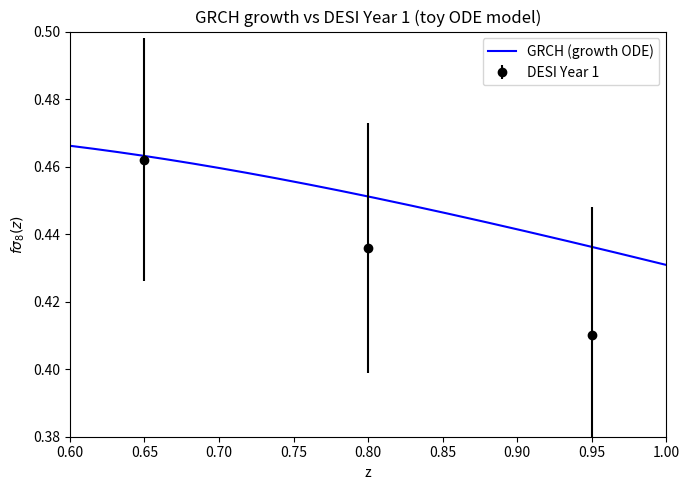

Generate this figure with matplotlib:
# run_grch_growth.py
# GRCH: Compute fσ8(z) vs DESI Year 1
# Pure numerical integration of the growth equation (no CLASS)

import numpy as np
import matplotlib.pyplot as plt
import os
import math

# ----------------------------
# Cosmology / GRCH parameters
# ----------------------------
H0 = 67.4
Om_b = 0.049
Om_mem0 = 0.26           # effective "memory" density today
Om_m = Om_b + Om_mem0    # total clustering matter in background
Om_r = 0.0
Om_L = 1.0 - Om_m - Om_r

at = 0.65                # transition scale factor
S0 = 0.95                # residual clustering factor today
sigma8_0 = 0.81          # present-day σ8 normalization


# ----------------------------
# Helper functions
# ----------------------------
def S_of_a(a: float) -> float:
    """Scale-dependent clustering suppression S(a)."""
    x = math.log(a) - math.log(at)
    return S0 + (1.0 - S0) * (1.0 - math.tanh(x / 0.5)) / 2.0


def E2_of_a(a: float) -> float:
    """E^2(a) = H^2(a)/H0^2."""
    return Om_m * a**-3 + Om_r * a**-4 + Om_L


def dlnH_dlnA(a: float) -> float:
    """Derivative d ln H / d ln a."""
    E2 = E2_of_a(a)
    dE2_dlnA = -3.0 * Om_m * a**-3 - 4.0 * Om_r * a**-4
    return 0.5 * dE2_dlnA / E2


def Omega_cl(a: float) -> float:
    """Effective clustering fraction Ω_cl(a)."""
    E2 = E2_of_a(a)
    return (Om_b + S_of_a(a) * Om_mem0) * a**-3 / E2


def df_dlnA(ln_a: float, f: float) -> float:
    """Growth equation df/d ln a."""
    a = math.exp(ln_a)
    return -f**2 - (2.0 + dlnH_dlnA(a)) * f + 1.5 * Omega_cl(a)


# ----------------------------
# Solve f(ln a) with RK4
# ----------------------------
a_min = 1e-3
a_max = 1.0
n_steps = 2000

ln_a_vals = np.linspace(math.log(a_min), math.log(a_max), n_steps)
f_vals = np.zeros(n_steps)

# Initial condition: deep in matter domination, f ≈ 1
f_vals[0] = 1.0

for i in range(1, n_steps):
    h = ln_a_vals[i] - ln_a_vals[i - 1]
    x = ln_a_vals[i - 1]
    f = f_vals[i - 1]

    k1 = df_dlnA(x, f)
    k2 = df_dlnA(x + 0.5 * h, f + 0.5 * h * k1)
    k3 = df_dlnA(x + 0.5 * h, f + 0.5 * h * k2)
    k4 = df_dlnA(x + h, f + h * k3)

    f_vals[i] = f + (h / 6.0) * (k1 + 2 * k2 + 2 * k3 + k4)


# ----------------------------
# Compute D(a) and fsigma8(a)
# ----------------------------
D_ln = np.zeros(n_steps)
for i in range(1, n_steps):
    h = ln_a_vals[i] - ln_a_vals[i - 1]
    D_ln[i] = D_ln[i - 1] + f_vals[i - 1] * h

D_vals = np.exp(D_ln)
D_vals /= D_vals[-1]  # normalize so D(a=1) = 1

fs8_vals = f_vals * sigma8_0 * D_vals


def fs8_at_z(z: float) -> float:
    a = 1.0 / (1.0 + z)
    ln_a = math.log(a)
    f = np.interp(ln_a, ln_a_vals, f_vals)
    D = np.interp(ln_a, ln_a_vals, D_vals)
    return f * sigma8_0 * D


# ----------------------------
# DESI Year 1 comparison
# ----------------------------
z_desi = np.array([0.65, 0.80, 0.95])
fs8_desi = np.array([0.462, 0.436, 0.410])
err_desi = np.array([0.036, 0.037, 0.038])

chi2 = 0.0
for z, d, e in zip(z_desi, fs8_desi, err_desi):
    m = fs8_at_z(z)
    chi2 += ((m - d) / e)**2
    print(f"z = {z:.2f} | model fσ8 = {m:.3f} | DESI = {d:.3f} ± {e:.3f}")

print(f"χ² (3 pts) ≈ {chi2:.3f}")


# ----------------------------
# Plot fσ8(z)
# ----------------------------
z_plot = np.linspace(0.6, 1.0, 200)
fs8_plot = np.array([fs8_at_z(z) for z in z_plot])

os.makedirs("results", exist_ok=True)

plt.figure(figsize=(7, 5))
plt.plot(z_plot, fs8_plot, 'b-', label='GRCH (growth ODE)')
plt.errorbar(z_desi, fs8_desi, yerr=err_desi, fmt='o', color='black', label='DESI Year 1')
plt.xlabel('z')
plt.ylabel(r'$f\sigma_8(z)$')
plt.xlim(0.6, 1.0)
plt.ylim(0.38, 0.50)
plt.legend()
plt.title('GRCH growth vs DESI Year 1 (toy ODE model)')
plt.tight_layout()
plt.savefig("results/fsigma8.png", dpi=200)
plt.close()

print("Figure saved: results/fsigma8.png")
